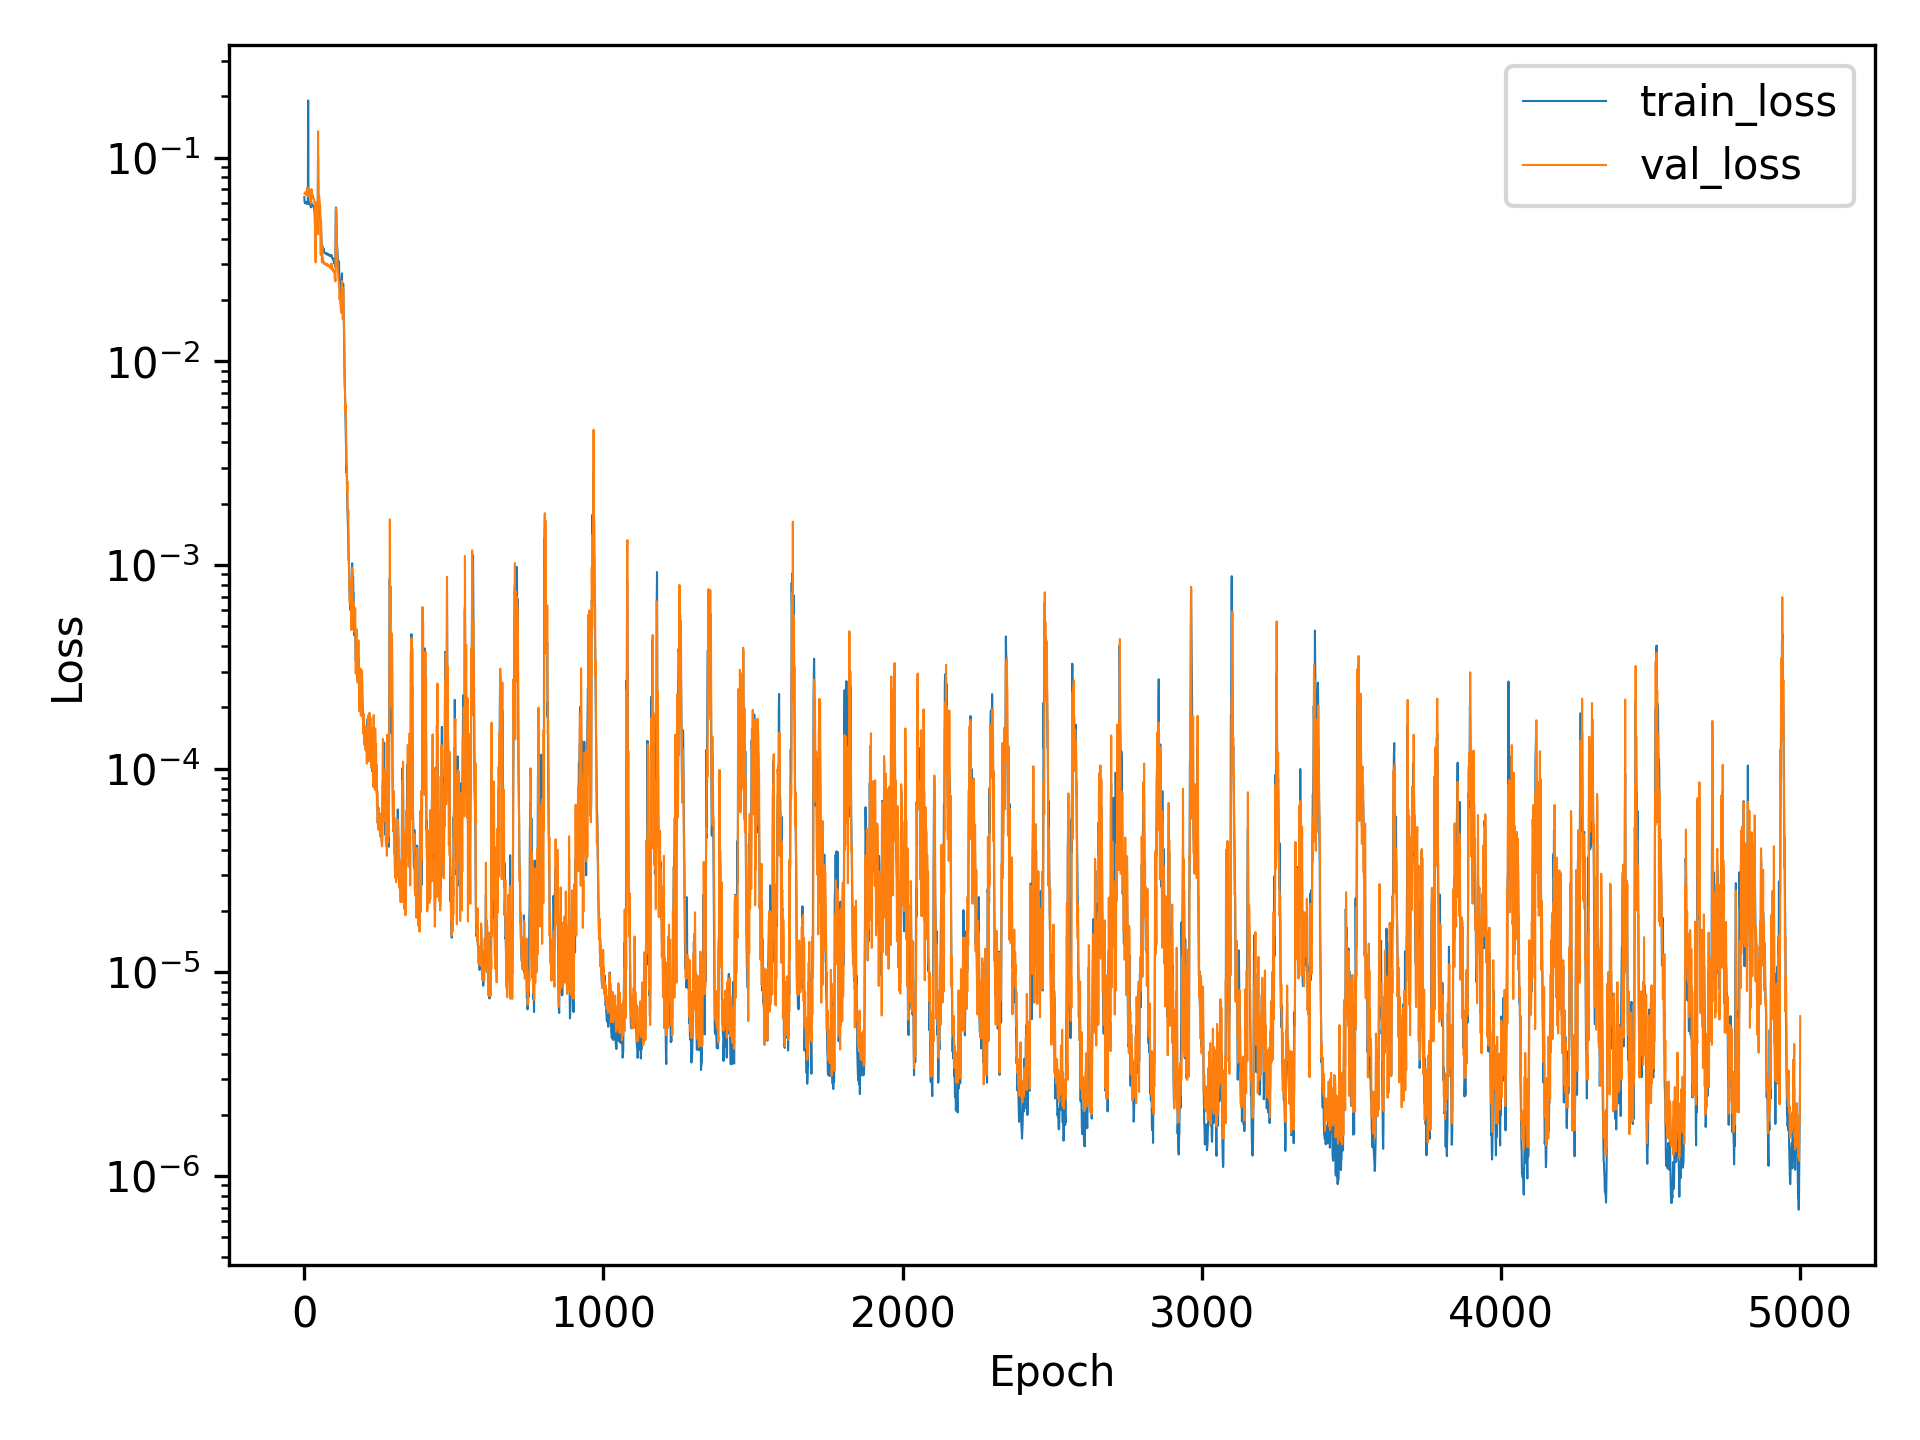

Data behind this chart, as committed beside it:
, train_loss, val_loss
0, 0.06406, 
1, 0.06084, 0.06667
2, 0.05981, 0.06676
3, 0.06007, 0.06775
4, 0.06001, 0.06608
5, 0.05972, 0.06601
6, 0.05979, 0.06717
7, 0.05954, 0.06593
8, 0.06075, 0.06589
9, 0.06023, 0.07099
10, 0.05975, 0.06522
11, 0.05987, 0.06568
12, 0.05926, 0.0676
13, 0.1911, 0.06445
14, 0.0619, 0.06629
15, 0.06088, 0.07117
16, 0.0595, 0.06744
17, 0.0596, 0.06565
18, 0.05925, 0.06532
19, 0.05908, 0.06571
20, 0.05894, 0.06616
21, 0.0584, 0.06466
22, 0.05708, 0.06365
23, 0.06056, 0.05956
24, 0.05929, 0.07012
25, 0.05899, 0.06323
26, 0.05847, 0.06377
27, 0.05856, 0.06492
28, 0.05837, 0.06563
29, 0.05802, 0.0646
30, 0.05777, 0.06358
31, 0.05731, 0.06287
32, 0.05681, 0.06268
33, 0.05606, 0.06224
34, 0.05472, 0.06047
35, 0.05163, 0.05712
36, 0.04351, 0.04905
37, 0.0364, 0.03537
38, 0.0431, 0.03063
39, 0.05203, 0.04638
40, 0.05446, 0.05753
41, 0.05508, 0.0606
42, 0.05421, 0.06014
43, 0.05232, 0.05679
44, 0.04861, 0.05273
45, 0.05663, 0.04209
46, 0.1005, 0.1349
47, 0.06231, 0.08007
48, 0.06063, 0.06455
49, 0.05988, 0.06364
50, 0.05658, 0.06444
51, 0.05647, 0.06146
52, 0.05456, 0.0597
53, 0.0506, 0.05749
54, 0.04991, 0.04656
55, 0.04162, 0.03326
56, 0.04376, 0.04904
57, 0.04132, 0.0414
58, 0.03591, 0.03446
59, 0.03547, 0.03065
... 4,941 more rows
